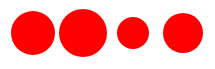
D3 v5 page, settled after 360 driven frames (6 s of simulated time); the page loaded 1 data file(s).


		/*Run local server with $ python -m http.server*/

		d3.csv("my_data.csv").then(function(data){
			console.log(data)

			// convert age strings to integers
			data.forEach(function(d){
				d.age = +d.age
			})

			var svg = d3.select("body").append("svg")
			.attr("width", 400)
			.attr("height", 400);

			var circles = svg.selectAll("circle").data(data);

			circles.enter().append("circle")
				.attr("cx", function (d, i) {
					console.log("Item: " + d, "Index: " + i);
					return (i * 50) + 25;
				})
				.attr("cy", 25)
				.attr("r", function(d){
					console.log("Item: " + d);
					return d.age * 2;
				})
				.attr("fill", "red");
		})
	

### data: my_data.csv
name, age
Robert Guilleman, 11
Bjorn Fell-hand, 12
Araghast the Destroyer, 8
Slaanesh, 10